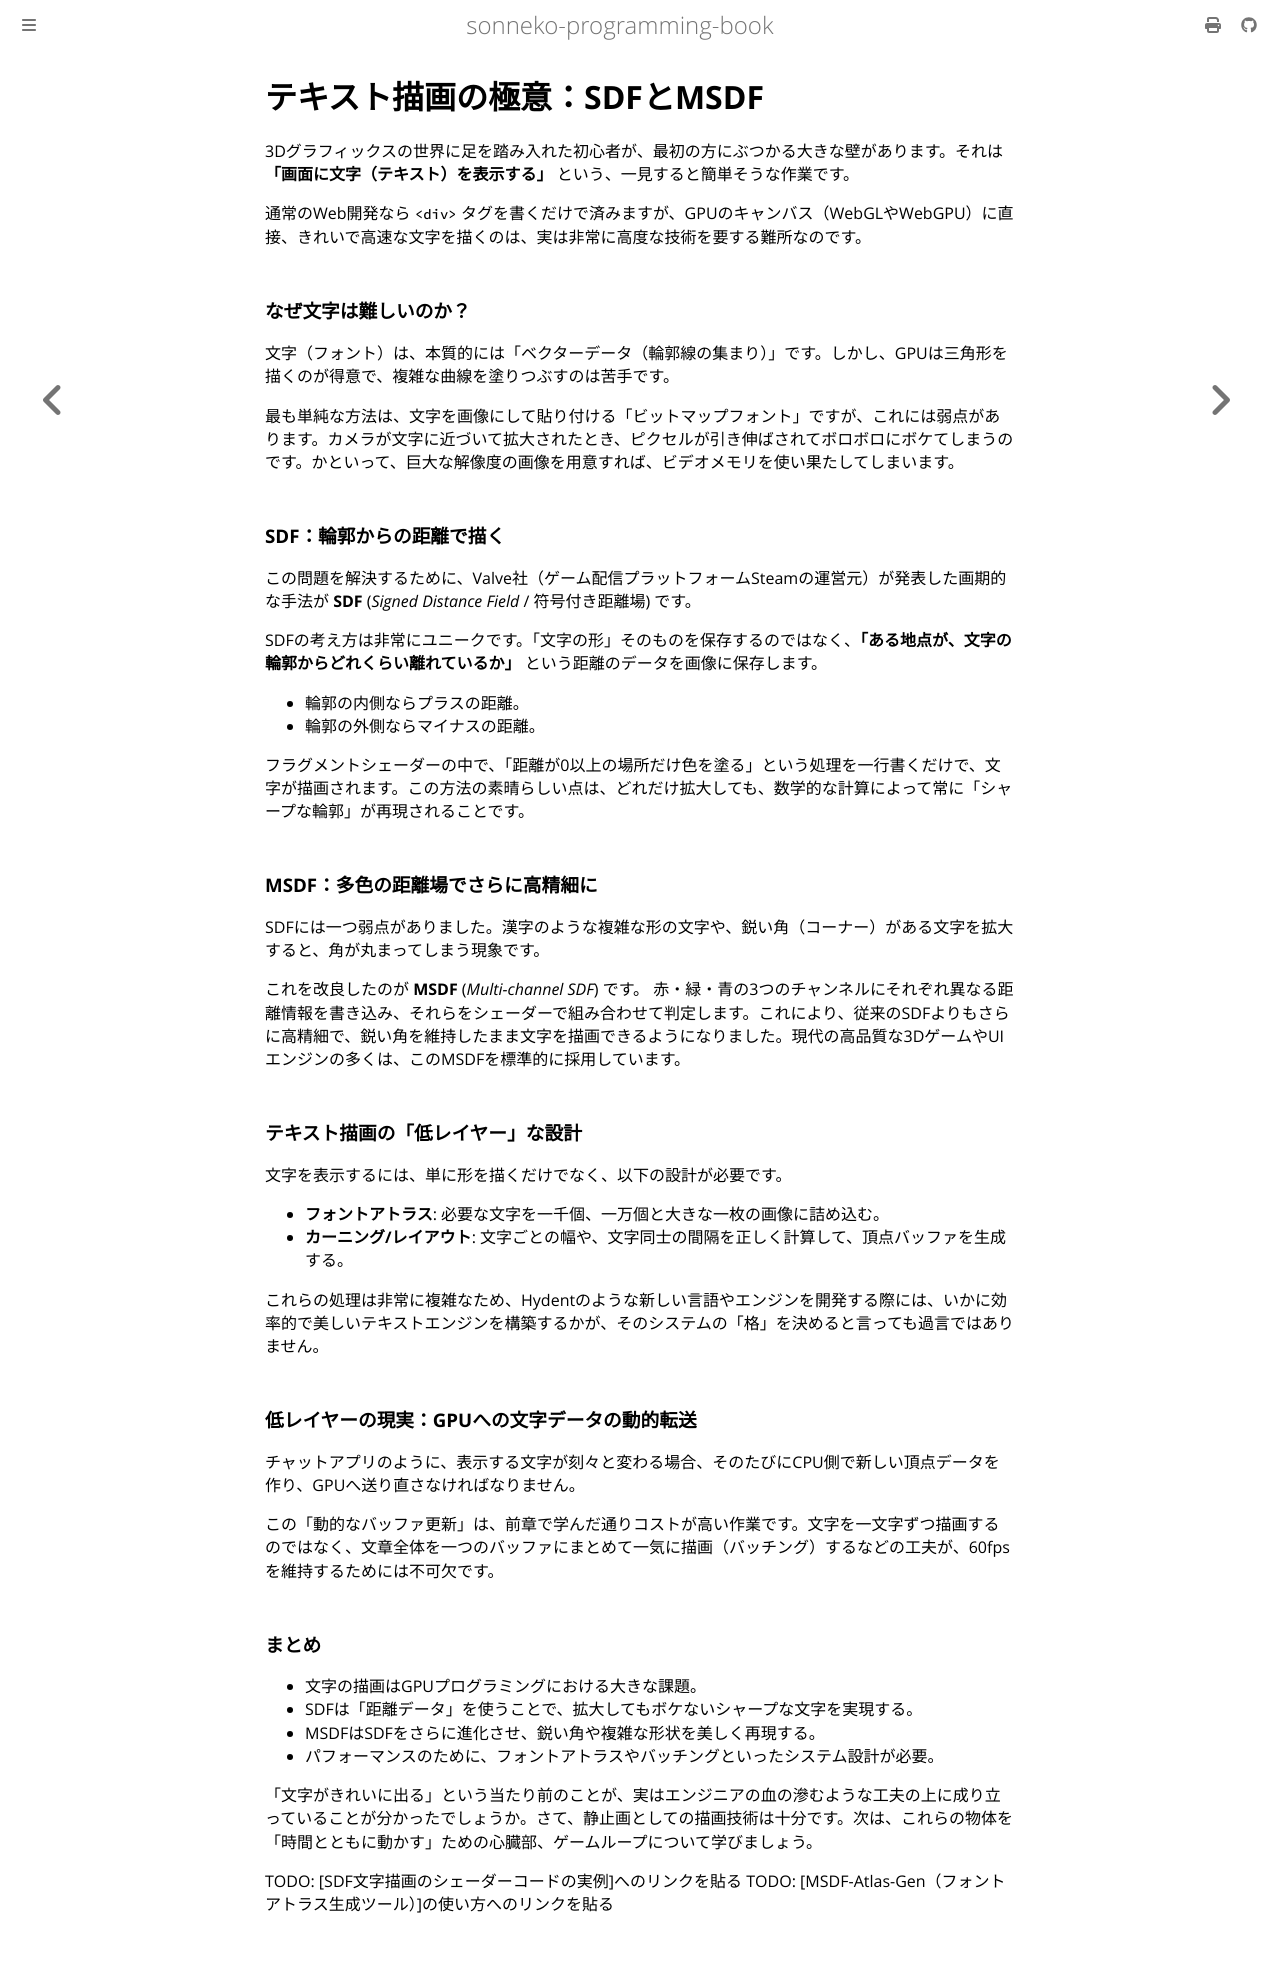

repository: sonneko/programming-book · page: 14-graphics/013.html · generator: mdbook

# テキスト描画の極意：SDFとMSDF

3Dグラフィックスの世界に足を踏み入れた初心者が、最初の方にぶつかる大きな壁があります。それは **「画面に文字（テキスト）を表示する」** という、一見すると簡単そうな作業です。

通常のWeb開発なら `<div>` タグを書くだけで済みますが、GPUのキャンバス（WebGLやWebGPU）に直接、きれいで高速な文字を描くのは、実は非常に高度な技術を要する難所なのです。

### なぜ文字は難しいのか？

文字（フォント）は、本質的には「ベクターデータ（輪郭線の集まり）」です。しかし、GPUは三角形を描くのが得意で、複雑な曲線を塗りつぶすのは苦手です。

最も単純な方法は、文字を画像にして貼り付ける「ビットマップフォント」ですが、これには弱点があります。カメラが文字に近づいて拡大されたとき、ピクセルが引き伸ばされてボロボロにボケてしまうのです。かといって、巨大な解像度の画像を用意すれば、ビデオメモリを使い果たしてしまいます。

### SDF：輪郭からの距離で描く

この問題を解決するために、Valve社（ゲーム配信プラットフォームSteamの運営元）が発表した画期的な手法が **SDF** (*Signed Distance Field* / 符号付き距離場) です。

SDFの考え方は非常にユニークです。「文字の形」そのものを保存するのではなく、**「ある地点が、文字の輪郭からどれくらい離れているか」** という距離のデータを画像に保存します。

- 輪郭の内側ならプラスの距離。
- 輪郭の外側ならマイナスの距離。

フラグメントシェーダーの中で、「距離が0以上の場所だけ色を塗る」という処理を一行書くだけで、文字が描画されます。この方法の素晴らしい点は、どれだけ拡大しても、数学的な計算によって常に「シャープな輪郭」が再現されることです。

### MSDF：多色の距離場でさらに高精細に

SDFには一つ弱点がありました。漢字のような複雑な形の文字や、鋭い角（コーナー）がある文字を拡大すると、角が丸まってしまう現象です。

これを改良したのが **MSDF** (*Multi-channel SDF*) です。
赤・緑・青の3つのチャンネルにそれぞれ異なる距離情報を書き込み、それらをシェーダーで組み合わせて判定します。これにより、従来のSDFよりもさらに高精細で、鋭い角を維持したまま文字を描画できるようになりました。現代の高品質な3DゲームやUIエンジンの多くは、このMSDFを標準的に採用しています。

### テキスト描画の「低レイヤー」な設計

文字を表示するには、単に形を描くだけでなく、以下の設計が必要です。

- **フォントアトラス**: 必要な文字を一千個、一万個と大きな一枚の画像に詰め込む。
- **カーニング/レイアウト**: 文字ごとの幅や、文字同士の間隔を正しく計算して、頂点バッファを生成する。

これらの処理は非常に複雑なため、Hydentのような新しい言語やエンジンを開発する際には、いかに効率的で美しいテキストエンジンを構築するかが、そのシステムの「格」を決めると言っても過言ではありません。

### 低レイヤーの現実：GPUへの文字データの動的転送

チャットアプリのように、表示する文字が刻々と変わる場合、そのたびにCPU側で新しい頂点データを作り、GPUへ送り直さなければなりません。

この「動的なバッファ更新」は、前章で学んだ通りコストが高い作業です。文字を一文字ずつ描画するのではなく、文章全体を一つのバッファにまとめて一気に描画（バッチング）するなどの工夫が、60fpsを維持するためには不可欠です。

### まとめ

- 文字の描画はGPUプログラミングにおける大きな課題。
- SDFは「距離データ」を使うことで、拡大してもボケないシャープな文字を実現する。
- MSDFはSDFをさらに進化させ、鋭い角や複雑な形状を美しく再現する。
- パフォーマンスのために、フォントアトラスやバッチングといったシステム設計が必要。

「文字がきれいに出る」という当たり前のことが、実はエンジニアの血の滲むような工夫の上に成り立っていることが分かったでしょうか。さて、静止画としての描画技術は十分です。次は、これらの物体を「時間とともに動かす」ための心臓部、ゲームループについて学びましょう。

TODO: [SDF文字描画のシェーダーコードの実例]へのリンクを貼る
TODO: [MSDF-Atlas-Gen（フォントアトラス生成ツール）]の使い方へのリンクを貼る
